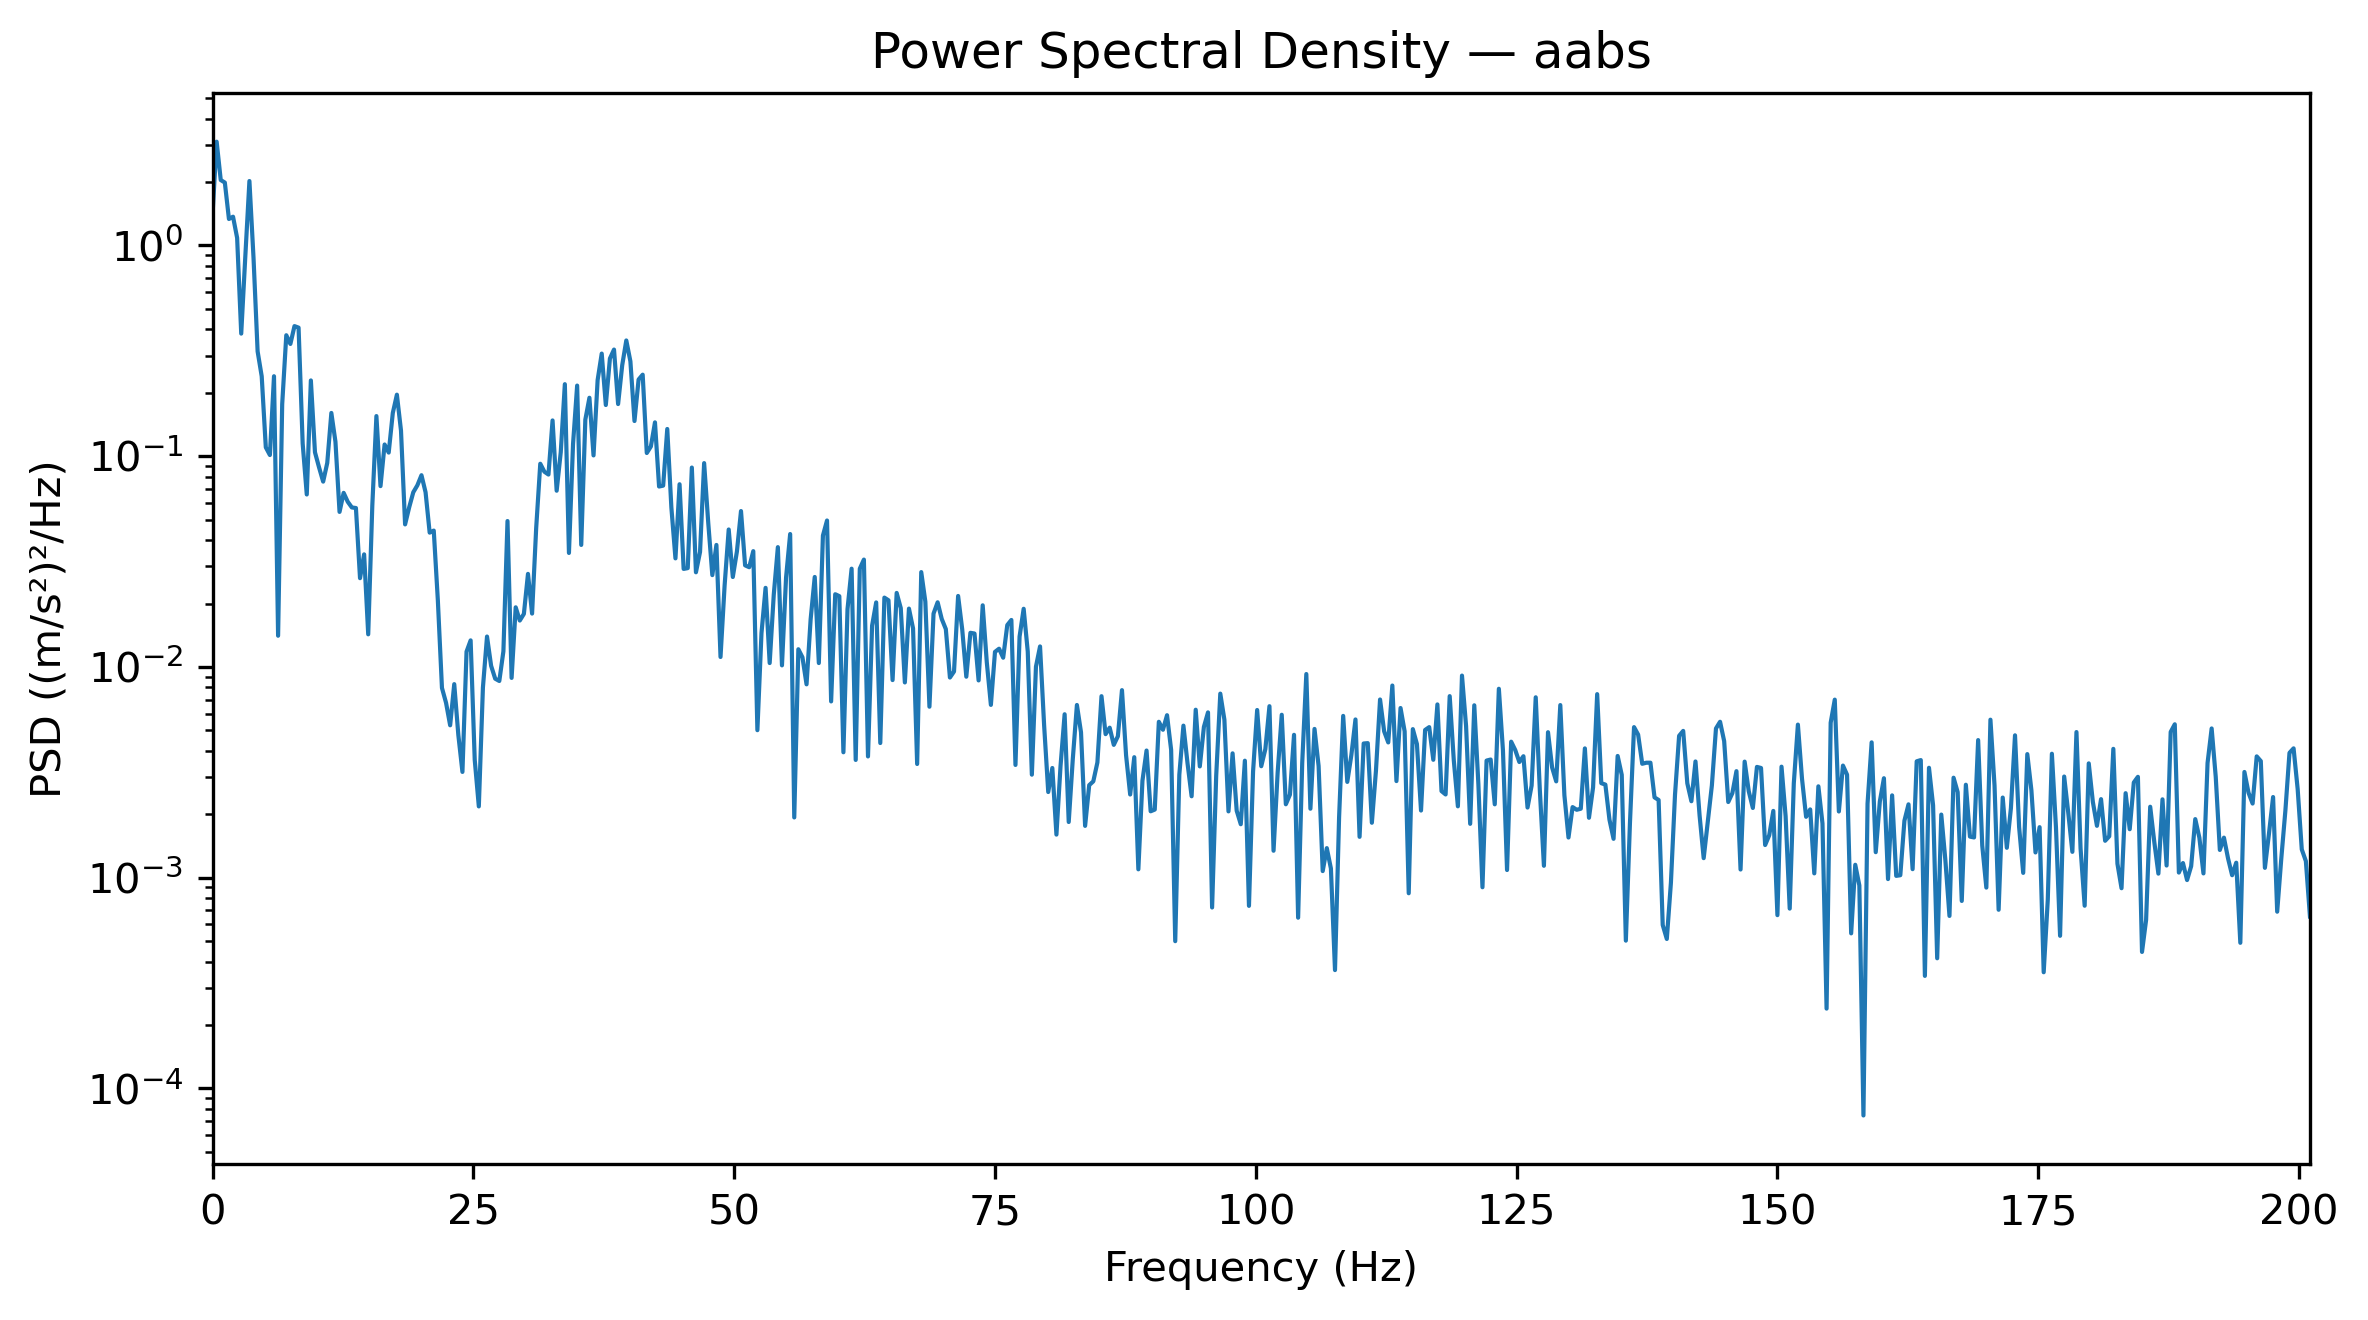

Source data for this figure (header and first rows):
Frequency_Hz, PSD_(m_s2)^2_per_Hz
0.0, 1.406
0.3927, 3.109
0.7854, 2.045
1.178, 1.989
1.571, 1.336
1.963, 1.37
2.356, 1.086
2.749, 0.3818
3.141, 0.8897
3.534, 2.023
3.927, 0.8745
4.319, 0.3145
4.712, 0.2394
5.105, 0.1102
5.497, 0.1013
5.89, 0.2397
6.283, 0.01406
6.675, 0.1765
7.068, 0.3752
7.461, 0.341
7.854, 0.4144
8.246, 0.4076
8.639, 0.1148
9.032, 0.06583
9.424, 0.2289
9.817, 0.1044
10.21, 0.08849
10.6, 0.07575
10.99, 0.09294
11.39, 0.1604
11.78, 0.1172
12.17, 0.05442
12.57, 0.06701
12.96, 0.0608
13.35, 0.05714
13.74, 0.05677
14.14, 0.02638
14.53, 0.03422
14.92, 0.01428
15.31, 0.05839
15.71, 0.1551
16.1, 0.07213
16.49, 0.1137
16.89, 0.104
17.28, 0.1603
17.67, 0.1959
18.06, 0.1324
18.46, 0.04748
18.85, 0.05719
19.24, 0.06742
19.63, 0.07277
20.03, 0.08127
20.42, 0.06744
20.81, 0.04338
21.2, 0.04438
21.6, 0.02066
21.99, 0.007952
22.38, 0.006755
22.78, 0.005285
23.17, 0.008286
... 453 more rows
